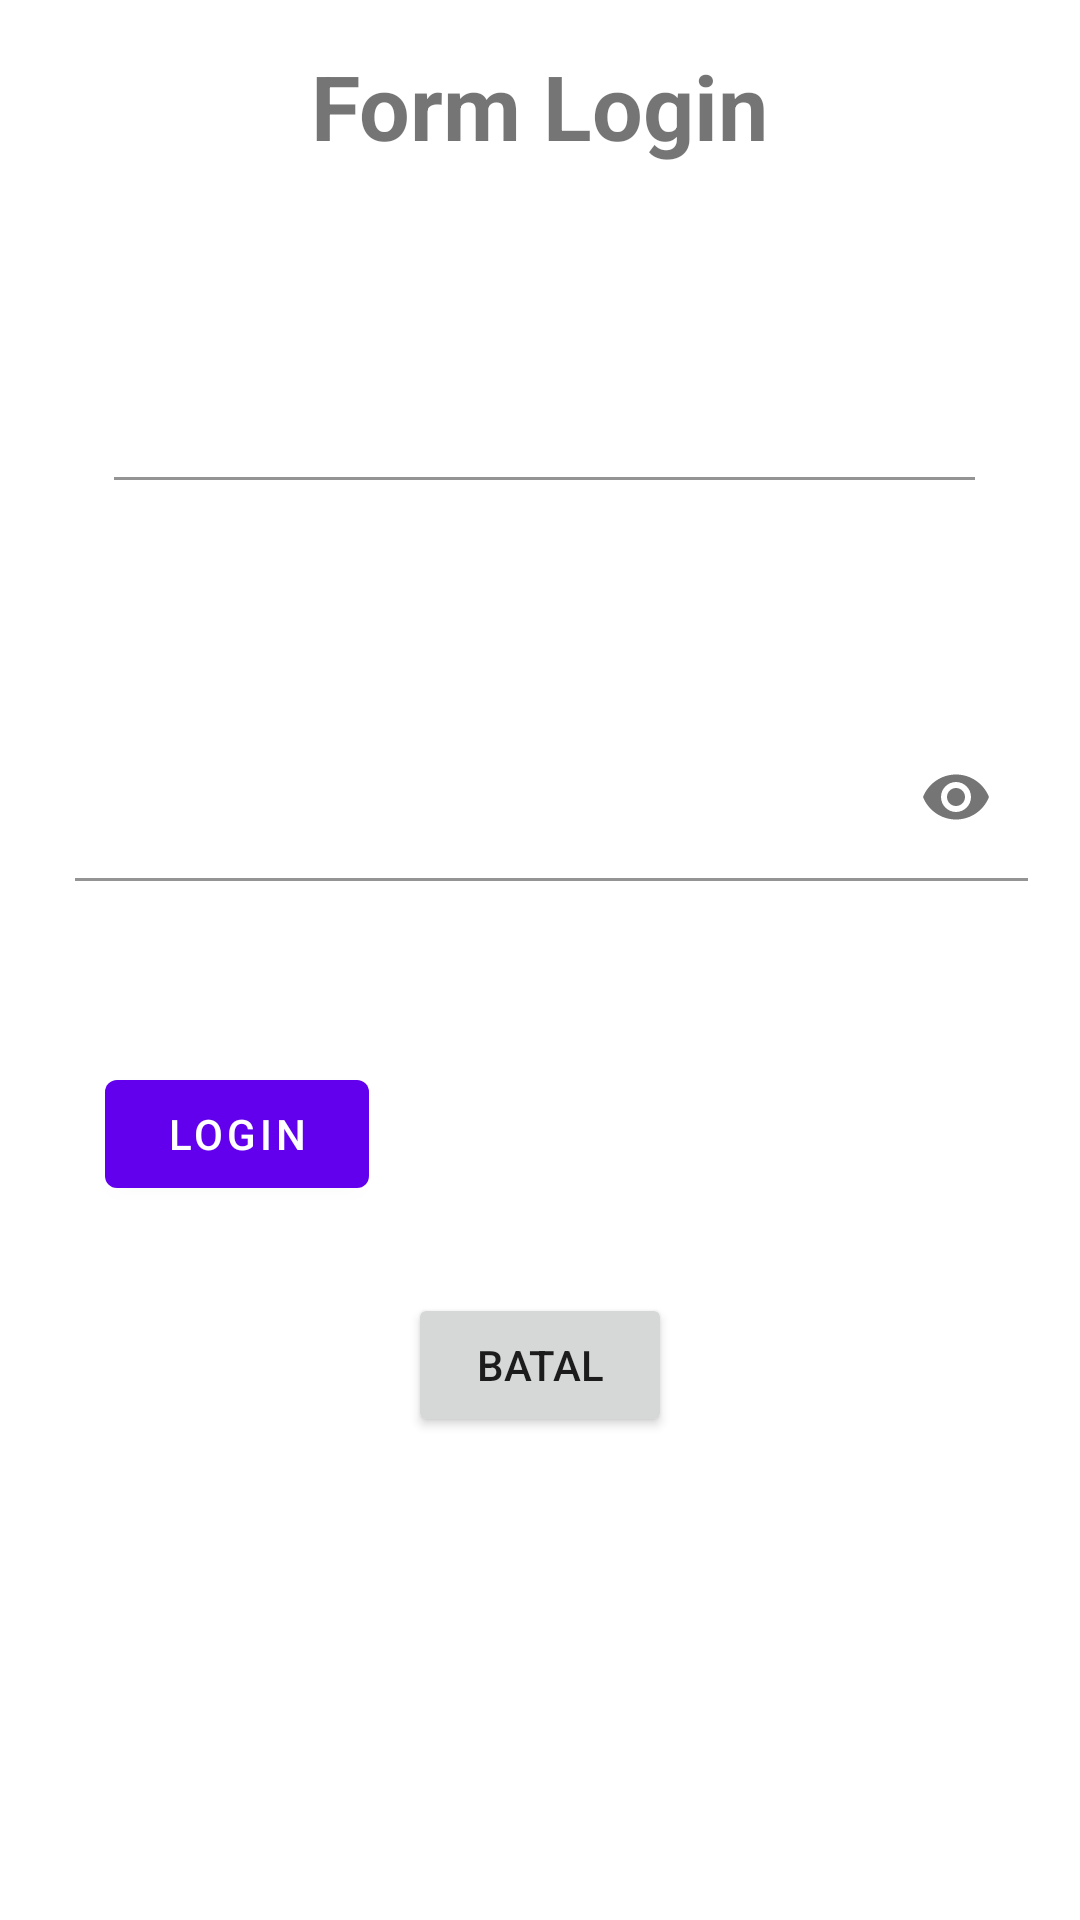

Reconstruct the res/layout file that produces this screen, plus the resources it refers to.
<!-- AndroidManifest.xml: application theme Theme.Riko2010009 -->
<!-- res/layout/activity_login.xml -->
<?xml version="1.0" encoding="utf-8"?>
<RelativeLayout xmlns:android="http://schemas.android.com/apk/res/android"
    xmlns:app="http://schemas.android.com/apk/res-auto"
    xmlns:tools="http://schemas.android.com/tools"
    android:layout_width="match_parent"
    android:layout_height="match_parent"
    tools:context=".MainActivity">

    <TextView

        android:id="@+id/tvjudul"
        android:layout_width="wrap_content"
        android:layout_height="wrap_content"
        android:text="Form Login"
        android:layout_marginTop="15sp"
        android:textSize="30sp"
        android:textStyle="bold"
        android:layout_centerHorizontal="true"

        />

    <com.google.android.material.textfield.TextInputLayout

        android:id="@+id/ml1"
        android:layout_width="match_parent"
        android:layout_height="wrap_content"
        android:layout_below="@id/tvjudul"
        android:layout_alignParentStart="true"
        android:layout_marginStart="3dp"
        android:layout_marginTop="14dp"
        android:layout_marginBottom="15dp"
        android:importantForAccessibility="yes"
        android:padding="20dp">

        <com.google.android.material.textfield.TextInputEditText
            android:id="@+id/edemail"
            android:layout_width="match_parent"
            android:layout_height="wrap_content"
            android:layout_marginStart="15dp"
            android:layout_marginTop="15dp"
            android:layout_marginEnd="15dp"
            android:layout_marginBottom="15dp"
            android:background="#0000"
            android:inputType="textEmailAddress" />
    </com.google.android.material.textfield.TextInputLayout>

    <com.google.android.material.textfield.TextInputLayout
        android:id="@+id/ml2"
        android:layout_width="match_parent"
        android:layout_height="wrap_content"
        android:layout_below="@id/ml1"
        android:layout_alignParentStart="true"
        android:layout_marginTop="3dp"
        android:padding="20dp"
        app:passwordToggleEnabled="true">

        <com.google.android.material.textfield.TextInputEditText
            android:id="@+id/edpasword"
            android:layout_width="match_parent"
            android:layout_height="wrap_content"
            android:layout_marginStart="5dp"
            android:layout_marginTop="5dp"
            android:layout_marginEnd="-3dp"
            android:layout_marginBottom="5dp"
            android:background="#0000"
            android:inputType="textPassword" />
    </com.google.android.material.textfield.TextInputLayout>

    <LinearLayout
        android:layout_marginTop="20sp"
        android:layout_below="@+id/ml2"
        android:layout_width="wrap_content"
        android:layout_height="wrap_content"
        android:orientation="horizontal"
        android:layout_centerHorizontal="true"/>

    <com.google.android.material.button.MaterialButton
        android:id="@+id/btnlogin"
        android:layout_width="wrap_content"
        android:layout_height="wrap_content"
        android:layout_alignParentStart="true"
        android:layout_alignParentTop="true"
        android:layout_centerInParent="true"
        android:layout_marginStart="206dp"
        android:layout_marginLeft="35sp"
        android:layout_marginTop="354dp"
        android:text="Login" />

    <Button
        android:id="@+id/btnbatal"
        android:layout_width="wrap_content"
        android:layout_height="wrap_content"
        android:layout_alignParentTop="true"
        android:layout_centerHorizontal="true"
        android:layout_marginLeft="35sp"
        android:layout_marginTop="431dp"
        android:onClick="batal"
        android:text="Batal"/>
</RelativeLayout>
<!-- resources referenced by this layout -->
<resources>
  <style name="Theme.Riko2010009" parent="Theme.MaterialComponents.DayNight.DarkActionBar">
          
          <item name="colorPrimary">@color/purple_500</item>
          <item name="colorPrimaryVariant">@color/purple_700</item>
          <item name="colorOnPrimary">@color/white</item>
          
          <item name="colorSecondary">@color/teal_200</item>
          <item name="colorSecondaryVariant">@color/teal_700</item>
          <item name="colorOnSecondary">@color/black</item>
          
          <item name="android:statusBarColor">?attr/colorPrimaryVariant</item>
          
      </style>
  <!-- not gathered from this repository: default colours our renderer supplied (Android Studio template values) -->
  <color name="purple_500">#FF6200EE</color>
  <color name="purple_700">#FF3700B3</color>
  <color name="teal_200">#FF03DAC5</color>
  <color name="teal_700">#FF018786</color>
  <color name="black">#FF000000</color>
  <color name="white">#FFFFFFFF</color>
</resources>
